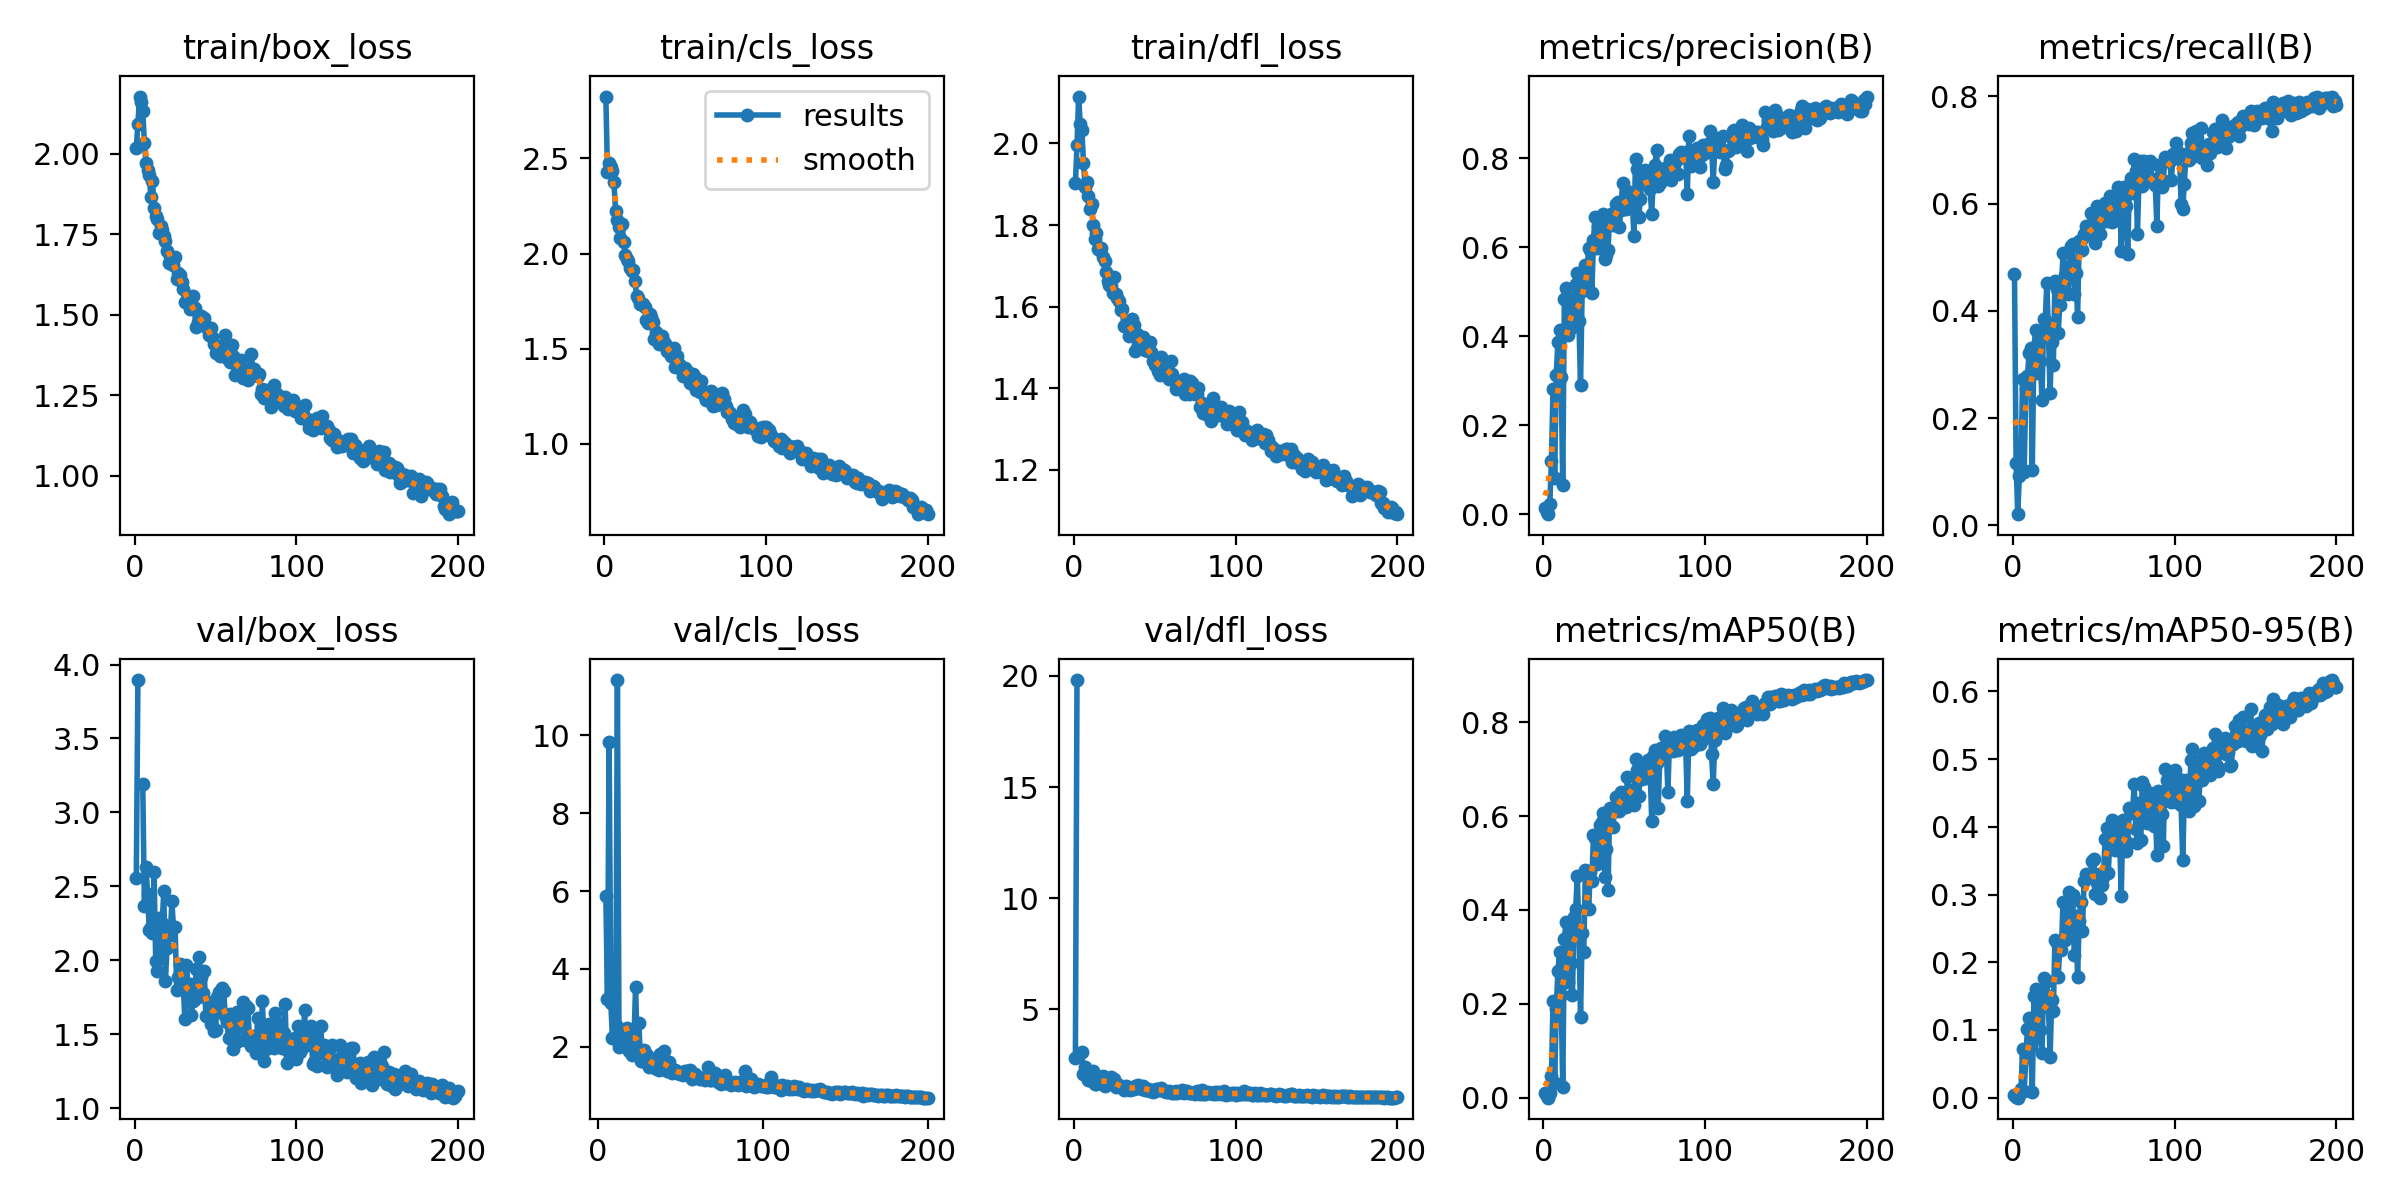

Data behind this chart, as committed beside it:
epoch, time, train/box_loss, train/cls_loss, train/dfl_loss, metrics/precision(B), metrics/recall(B), metrics/mAP50(B), metrics/mAP50-95(B), val/box_loss, val/cls_loss, val/dfl_loss, lr/pg0, lr/pg1, lr/pg2
1, 765.9, 2.018, 2.825, 1.902, 0.01376, 0.4684, 0.01033, 0.00376, 2.557, inf, 2.798, 0.0006525, 0.0006525, 0.0006525
2, 1204, 2.091, 2.43, 1.995, 0.00537, 0.1162, 0.00289, 0.00101, 3.895, inf, 19.82, 0.001313, 0.001313, 0.001313
3, 1564, 2.177, 2.476, 2.115, 0.00035, 0.02077, 0.00018, 4e-05, nan, nan, nan, 0.001966, 0.001966, 0.001966
4, 1920, 2.159, 2.453, 2.047, 0.02396, 0.0916, 0.00994, 0.00331, nan, nan, nan, 0.00197, 0.00197, 0.00197
5, 2254, 2.133, 2.432, 2.034, 0.1191, 0.1076, 0.04532, 0.01228, 3.191, 5.864, 3.064, 0.00196, 0.00196, 0.00196
6, 2609, 2.032, 2.374, 1.953, 0.2824, 0.2729, 0.2054, 0.07144, 2.365, 3.24, 2.092, 0.00195, 0.00195, 0.00195
7, 2967, 1.97, 2.224, 1.894, 0.08177, 0.1001, 0.03152, 0.00971, 2.633, 9.839, 2.404, 0.001941, 0.001941, 0.001941
8, 3298, 1.949, 2.178, 1.906, 0.3139, 0.2541, 0.1898, 0.05989, 2.445, 3.134, 2.102, 0.001931, 0.001931, 0.001931
9, 3644, 1.934, 2.138, 1.87, 0.3875, 0.2786, 0.2704, 0.1009, 2.206, 2.227, 1.83, 0.001921, 0.001921, 0.001921
10, 4016, 1.865, 2.08, 1.838, 0.4151, 0.3211, 0.3098, 0.1172, 2.227, 2.271, 1.83, 0.001911, 0.001911, 0.001911
11, 4361, 1.916, 2.157, 1.851, 0.3091, 0.3314, 0.2179, 0.07636, 2.183, 2.568, 1.787, 0.001901, 0.001901, 0.001901
12, 4725, 1.831, 2.059, 1.8, 0.06615, 0.1029, 0.02264, 0.0088, 2.595, 11.42, 2.249, 0.001891, 0.001891, 0.001891
13, 5097, 1.806, 1.993, 1.767, 0.4838, 0.3293, 0.3378, 0.1505, 1.995, 1.994, 1.639, 0.001881, 0.001881, 0.001881
14, 5429, 1.797, 1.971, 1.78, 0.508, 0.3635, 0.3744, 0.16, 1.926, 2.297, 1.625, 0.001871, 0.001871, 0.001871
15, 5810, 1.753, 1.963, 1.742, 0.4026, 0.2842, 0.2462, 0.08871, 2.289, 2.362, 1.889, 0.001861, 0.001861, 0.001861
16, 6189, 1.774, 1.926, 1.74, 0.4863, 0.3466, 0.3488, 0.1492, 2.013, 2.207, 1.67, 0.001852, 0.001852, 0.001852
17, 6514, 1.762, 1.907, 1.744, 0.4191, 0.3059, 0.2867, 0.09953, 2.25, 2.342, 1.813, 0.001842, 0.001842, 0.001842
18, 6842, 1.744, 1.913, 1.721, 0.4267, 0.2332, 0.2186, 0.06598, 2.47, 2.494, 2.024, 0.001832, 0.001832, 0.001832
19, 7150, 1.728, 1.858, 1.712, 0.4557, 0.3843, 0.3853, 0.1771, 1.861, 1.897, 1.568, 0.001822, 0.001822, 0.001822
20, 7500, 1.698, 1.777, 1.685, 0.5175, 0.3824, 0.4019, 0.1538, 2.084, 1.948, 1.681, 0.001812, 0.001812, 0.001812
21, 7858, 1.661, 1.769, 1.662, 0.5431, 0.4514, 0.473, 0.173, 2.171, 1.796, 1.733, 0.001802, 0.001802, 0.001802
22, 8162, 1.682, 1.734, 1.653, 0.435, 0.3579, 0.3548, 0.1336, 2.171, 2.105, 1.726, 0.001792, 0.001792, 0.001792
23, 8514, 1.661, 1.735, 1.651, 0.2898, 0.2465, 0.1712, 0.05997, 2.397, 3.549, 1.979, 0.001782, 0.001782, 0.001782
24, 8843, 1.654, 1.734, 1.634, 0.5027, 0.3418, 0.351, 0.1442, 2.223, 1.964, 1.813, 0.001772, 0.001772, 0.001772
25, 9205, 1.678, 1.717, 1.672, 0.5231, 0.2984, 0.3107, 0.1276, 2.222, 2.62, 1.872, 0.001762, 0.001762, 0.001762
26, 9585, 1.61, 1.654, 1.63, 0.5599, 0.4552, 0.4857, 0.2322, 1.802, 1.648, 1.496, 0.001752, 0.001752, 0.001752
27, 9899, 1.63, 1.634, 1.621, 0.5452, 0.44, 0.4835, 0.2282, 1.884, 1.631, 1.554, 0.001743, 0.001743, 0.001743
28, 10240, 1.622, 1.684, 1.615, 0.5987, 0.3579, 0.402, 0.1781, 1.975, 1.923, 1.617, 0.001733, 0.001733, 0.001733
29, 10572, 1.6, 1.666, 1.592, 0.5948, 0.4108, 0.48, 0.2202, 1.863, 1.707, 1.486, 0.001723, 0.001723, 0.001723
30, 10858, 1.581, 1.639, 1.593, 0.4977, 0.4408, 0.4609, 0.218, 1.839, 1.802, 1.508, 0.001713, 0.001713, 0.001713
31, 11163, 1.538, 1.551, 1.552, 0.6177, 0.5071, 0.559, 0.2897, 1.605, 1.483, 1.387, 0.001703, 0.001703, 0.001703
32, 11510, 1.54, 1.589, 1.553, 0.6684, 0.4665, 0.5528, 0.2331, 1.97, 1.571, 1.555, 0.001693, 0.001693, 0.001693
33, 11849, 1.557, 1.57, 1.563, 0.5976, 0.4334, 0.4975, 0.2364, 1.817, 1.613, 1.49, 0.001683, 0.001683, 0.001683
34, 12189, 1.519, 1.524, 1.528, 0.6472, 0.4306, 0.5133, 0.2416, 1.838, 1.622, 1.466, 0.001673, 0.001673, 0.001673
35, 12473, 1.535, 1.543, 1.556, 0.6535, 0.4844, 0.581, 0.3032, 1.631, 1.453, 1.383, 0.001663, 0.001663, 0.001663
36, 12829, 1.556, 1.567, 1.569, 0.615, 0.5203, 0.588, 0.2943, 1.722, 1.418, 1.415, 0.001654, 0.001654, 0.001654
37, 13139, 1.52, 1.536, 1.556, 0.6755, 0.5241, 0.6057, 0.2991, 1.74, 1.407, 1.406, 0.001644, 0.001644, 0.001644
38, 13509, 1.463, 1.521, 1.492, 0.5737, 0.4315, 0.4705, 0.2109, 1.937, 1.822, 1.563, 0.001634, 0.001634, 0.001634
39, 13848, 1.477, 1.487, 1.532, 0.5832, 0.4703, 0.5295, 0.2681, 1.753, 1.561, 1.466, 0.001624, 0.001624, 0.001624
40, 14189, 1.493, 1.487, 1.505, 0.5936, 0.3891, 0.4414, 0.1785, 2.02, 1.897, 1.589, 0.001614, 0.001614, 0.001614
41, 14537, 1.495, 1.461, 1.521, 0.6727, 0.5307, 0.6168, 0.2616, 1.889, 1.437, 1.488, 0.001604, 0.001604, 0.001604
42, 14852, 1.474, 1.487, 1.513, 0.6749, 0.5326, 0.615, 0.2894, 1.776, 1.388, 1.433, 0.001594, 0.001594, 0.001594
43, 15174, 1.489, 1.504, 1.526, 0.6511, 0.5137, 0.5764, 0.2467, 1.926, 1.609, 1.534, 0.001584, 0.001584, 0.001584
44, 15519, 1.464, 1.405, 1.492, 0.6766, 0.5439, 0.61, 0.3198, 1.625, 1.465, 1.363, 0.001574, 0.001574, 0.001574
45, 15796, 1.458, 1.464, 1.497, 0.6985, 0.5577, 0.6413, 0.33, 1.622, 1.326, 1.361, 0.001564, 0.001564, 0.001564
46, 16130, 1.436, 1.422, 1.49, 0.703, 0.541, 0.6415, 0.3262, 1.713, 1.34, 1.402, 0.001554, 0.001554, 0.001554
47, 16440, 1.457, 1.399, 1.512, 0.6465, 0.5439, 0.6101, 0.3309, 1.57, 1.395, 1.335, 0.001545, 0.001545, 0.001545
48, 16796, 1.431, 1.39, 1.489, 0.6851, 0.5834, 0.6517, 0.3273, 1.716, 1.329, 1.382, 0.001535, 0.001535, 0.001535
49, 17146, 1.41, 1.358, 1.466, 0.7452, 0.5414, 0.6466, 0.3502, 1.523, 1.35, 1.297, 0.001525, 0.001525, 0.001525
50, 17476, 1.381, 1.401, 1.457, 0.7027, 0.5411, 0.6287, 0.352, 1.531, 1.314, 1.309, 0.001515, 0.001515, 0.001515
51, 17838, 1.403, 1.385, 1.458, 0.6854, 0.5266, 0.6201, 0.3001, 1.749, 1.365, 1.404, 0.001505, 0.001505, 0.001505
52, 18198, 1.378, 1.362, 1.441, 0.7276, 0.5949, 0.6842, 0.3177, 1.784, 1.269, 1.418, 0.001495, 0.001495, 0.001495
53, 18548, 1.37, 1.32, 1.433, 0.6897, 0.5666, 0.6379, 0.3302, 1.664, 1.376, 1.393, 0.001485, 0.001485, 0.001485
54, 18932, 1.402, 1.346, 1.476, 0.7137, 0.5436, 0.6302, 0.2955, 1.81, 1.382, 1.454, 0.001475, 0.001475, 0.001475
55, 19304, 1.401, 1.37, 1.464, 0.7072, 0.5656, 0.6565, 0.3141, 1.793, 1.361, 1.395, 0.001465, 0.001465, 0.001465
56, 19636, 1.436, 1.353, 1.466, 0.6255, 0.5898, 0.6232, 0.3267, 1.622, 1.397, 1.328, 0.001455, 0.001455, 0.001455
57, 19987, 1.366, 1.283, 1.438, 0.7994, 0.602, 0.7225, 0.3828, 1.582, 1.18, 1.306, 0.001446, 0.001446, 0.001446
58, 20366, 1.37, 1.3, 1.442, 0.7752, 0.593, 0.6978, 0.399, 1.476, 1.191, 1.27, 0.001436, 0.001436, 0.001436
59, 20703, 1.353, 1.275, 1.423, 0.6688, 0.5685, 0.6425, 0.3324, 1.638, 1.295, 1.333, 0.001426, 0.001426, 0.001426
60, 21039, 1.405, 1.329, 1.466, 0.71, 0.6147, 0.69, 0.3847, 1.482, 1.224, 1.278, 0.001416, 0.001416, 0.001416
... 140 more rows
